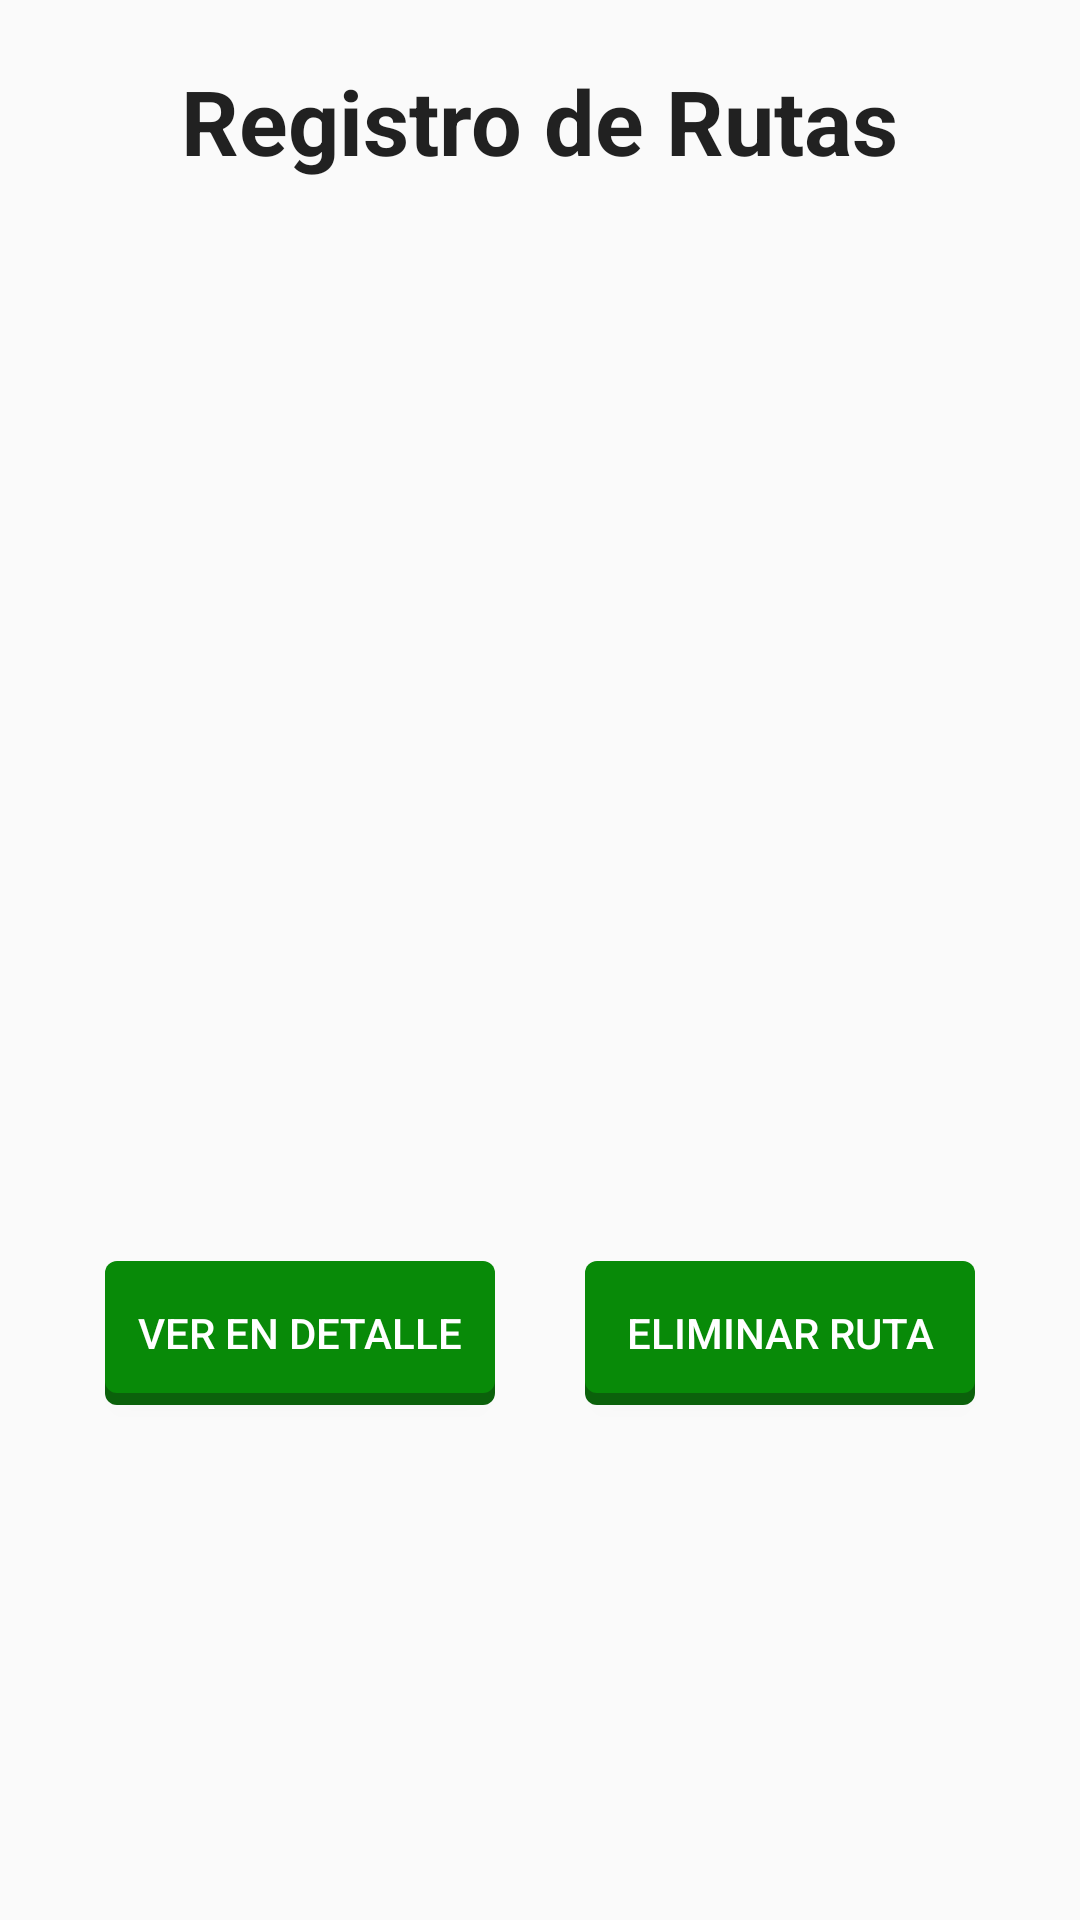

This screen was rendered from an Android layout file. Write that file and the resources it references.
<!-- AndroidManifest.xml: application theme AppTheme -->
<!-- res/layout/routes.xml -->
<?xml version="1.0" encoding="utf-8"?>
<RelativeLayout xmlns:android="http://schemas.android.com/apk/res/android"
    android:orientation="vertical" android:layout_width="match_parent"
    android:layout_height="match_parent">

    <TextView
        android:layout_width="wrap_content"
        android:layout_height="wrap_content"
        android:textAppearance="?android:attr/textAppearanceLarge"
        android:text="@string/routes"
        android:id="@+id/text_titleRouteDetail"
        android:layout_alignParentTop="true"
        android:layout_centerHorizontal="true"
        android:layout_marginTop="20dp"
        android:textStyle="bold"
        android:textSize="30sp" />

    <ListView
        android:layout_width="wrap_content"
        android:layout_height="300dp"
        android:id="@+id/listView"
        android:layout_below="@+id/text_titleRouteDetail"
        android:layout_centerHorizontal="true"
        android:layout_marginTop="35dp" />

    <Button
        android:layout_width="130dp"
        android:layout_height="wrap_content"
        android:text="@string/en_detalle"
        android:id="@+id/buttonVer"
        android:layout_below="@+id/listView"
        android:layout_alignParentLeft="true"
        android:layout_alignParentStart="true"
        android:layout_marginLeft="35dp"
        android:layout_marginTop="25dp"
        android:onClick="onClickRoutes"
        style="@style/botones" />

    <Button
        android:layout_width="130dp"
        android:layout_height="wrap_content"
        android:text="@string/eliminar_ruta"
        android:id="@+id/buttonEliminar"
        android:layout_below="@+id/listView"
        android:layout_alignParentRight="true"
        android:layout_alignParentEnd="true"
        android:layout_marginRight="35dp"
        android:layout_marginTop="25dp"
        android:onClick="onClickRoutes"
        style="@style/botones" />

</RelativeLayout>
<!-- resources referenced by this layout -->
<resources>
  <string name="eliminar_ruta">Eliminar Ruta</string>
  <string name="en_detalle">Ver en detalle</string>
  <string name="routes">Registro de Rutas</string>
  <style name="botones">
          <item name="android:textColor">@android:color/white</item>
          <item name="android:background">@drawable/botones</item>
      </style>
  <style name="AppTheme" parent="Theme.AppCompat.Light.DarkActionBar">
          
          <item name="colorPrimary">@color/colorPrimary</item>
          <item name="colorPrimaryDark">@color/colorPrimaryDark</item>
          <item name="colorAccent">@color/colorAccent</item>
      </style>
  <!-- drawable botones (drawable) -->
  <?xml version="1.0" encoding="utf-8"?>
  <selector xmlns:android="http://schemas.android.com/apk/res/android">
      <item android:drawable="@drawable/boton_presionado"
          android:state_pressed="true" />
      <item android:drawable="@drawable/boton_deshabilitado"
          android:state_enabled="false" />
      <item android:drawable="@drawable/boton_normal" />
  </selector>
  <color name="colorPrimary">#088A08</color>
  <color name="colorPrimaryDark">#0B610B</color>
  <color name="colorAccent">#0B3B0B</color>
  <!-- drawable boton_presionado (drawable) -->
  <?xml version="1.0" encoding="utf-8"?>
  <layer-list xmlns:android="http://schemas.android.com/apk/res/android">
      
      <item android:top="4dp">
          <shape>
              <solid android:color="#04B404" />
              <corners android:radius="4dip" />
          </shape>
      </item>
      
      <item android:bottom="4dp">
          <shape>
              <solid android:color="#01DF01" />
              <corners android:radius="4dip" />
          </shape>
      </item>
  </layer-list>
  <!-- drawable boton_deshabilitado (drawable) -->
  <?xml version="1.0" encoding="utf-8"?>
  <layer-list xmlns:android="http://schemas.android.com/apk/res/android">
      
      <item android:top="4dp">
          <shape>
              <solid android:color="#A0A0A0" />
              <corners android:radius="4dip" />
          </shape>
      </item>
      
      <item android:bottom="4dp">
          <shape>
              <solid android:color="#C0C0C0" />
              <corners android:radius="4dip" />
          </shape>
      </item>
  </layer-list>
  <!-- drawable boton_normal (drawable) -->
  <?xml version="1.0" encoding="utf-8"?>
  <layer-list xmlns:android="http://schemas.android.com/apk/res/android">
      
      <item android:top="4dp">
          <shape>
              <solid android:color="#0B610B" />
              <corners android:radius="4dip" />
          </shape>
      </item>
      
      <item android:bottom="4dp">
          <shape>
              <solid android:color="#088A08" />
              <corners android:radius="4dip" />
          </shape>
      </item>
  </layer-list>
</resources>
